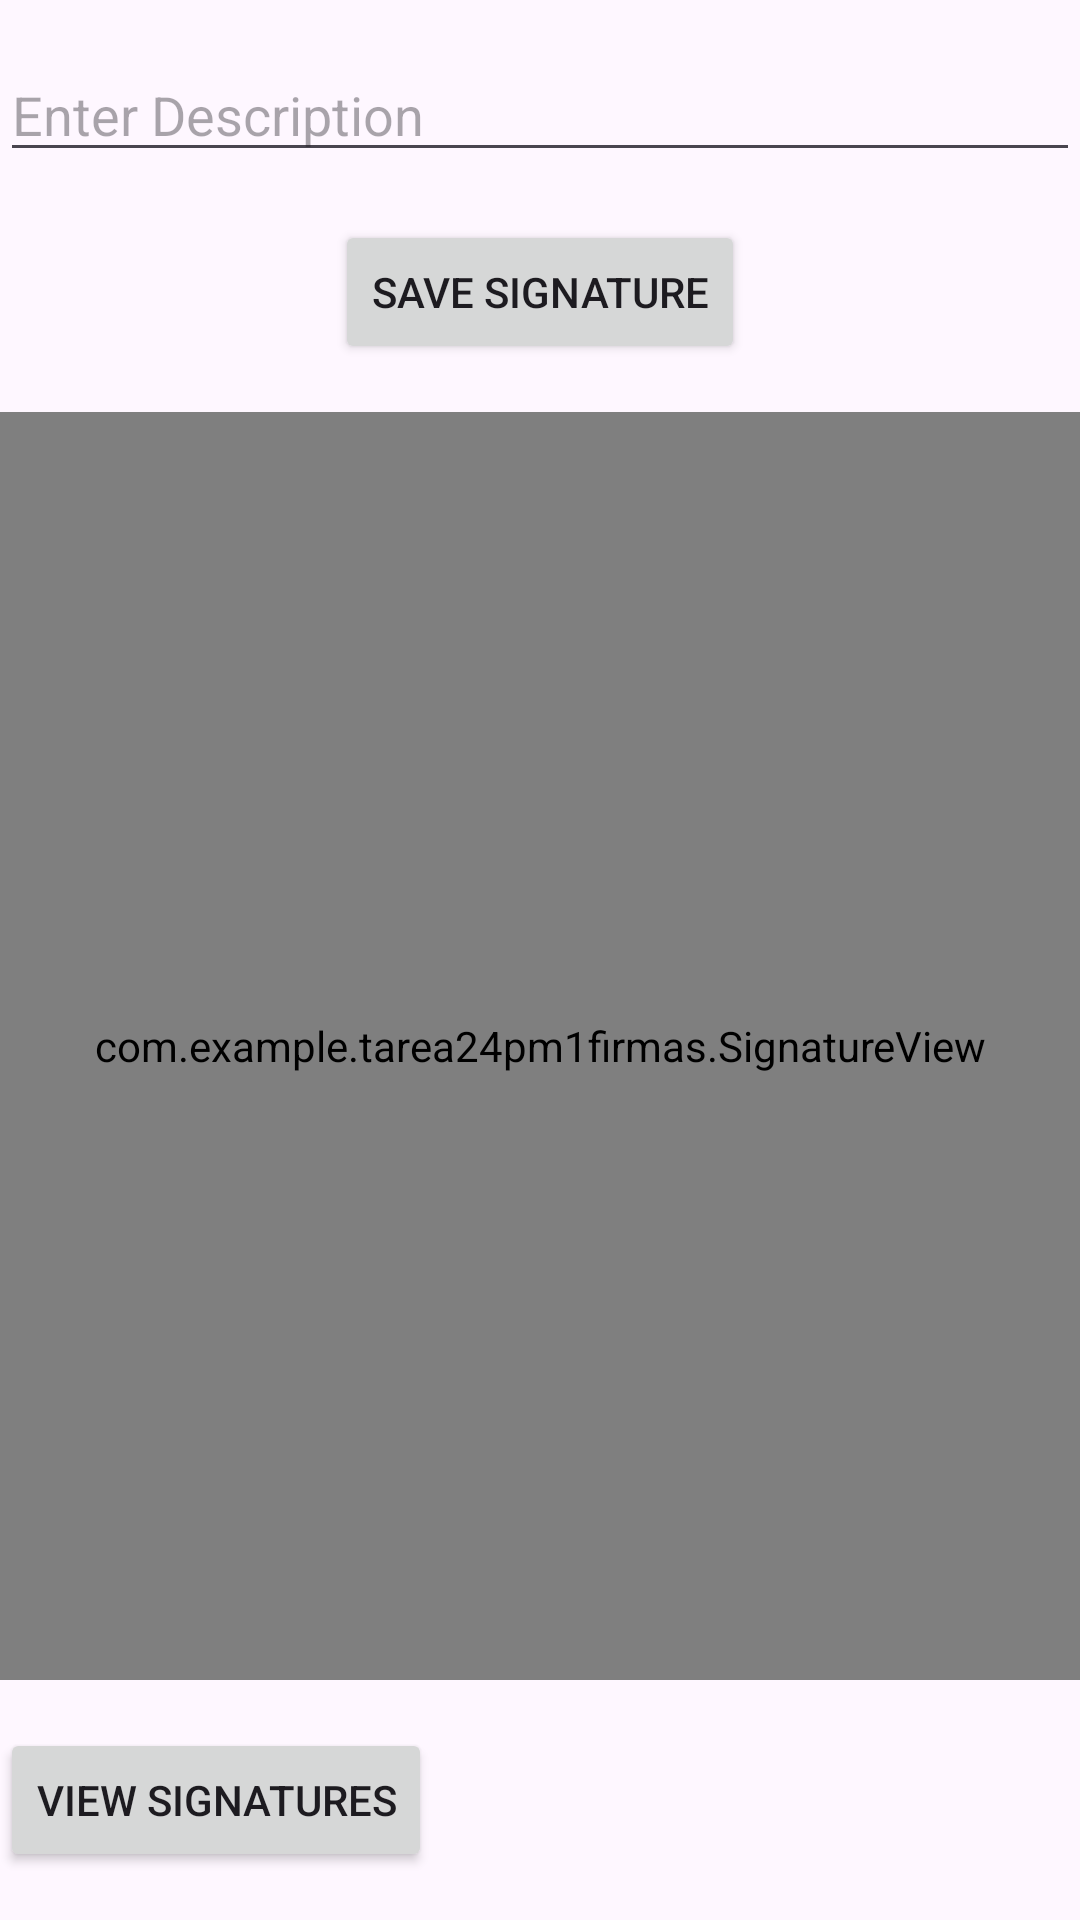

Write the Android layout XML for this screen, with the resource values it uses.
<!-- AndroidManifest.xml: application theme Theme.Tarea24PM1Firmas -->
<!-- res/layout/activity_main.xml -->
<?xml version="1.0" encoding="utf-8"?>
<RelativeLayout xmlns:android="http://schemas.android.com/apk/res/android"
    xmlns:tools="http://schemas.android.com/tools"
    android:layout_width="match_parent"
    android:layout_height="match_parent"
    tools:context=".MainActivity">

    <EditText
        android:id="@+id/editDescription"
        android:layout_width="match_parent"
        android:layout_height="wrap_content"
        android:layout_marginTop="16dp"
        android:hint="Enter Description"
        android:layout_centerHorizontal="true"
        android:inputType="textMultiLine"
        android:maxLines="3"
        android:gravity="top"/>

    <Button
        android:id="@+id/btnSaveSignature"
        android:layout_width="wrap_content"
        android:layout_height="wrap_content"
        android:layout_below="@id/editDescription"
        android:layout_centerHorizontal="true"
        android:layout_marginTop="16dp"
        android:text="Save Signature" />

    <com.example.tarea24pm1firmas.SignatureView
        android:id="@+id/signatureView"
        android:layout_width="match_parent"
        android:layout_height="0dp"
        android:layout_below="@id/btnSaveSignature"
        android:layout_above="@+id/bottomButtonsLayout"
        android:background="#ffffff"
        android:layout_marginTop="16dp"/>

    <LinearLayout
        android:id="@+id/bottomButtonsLayout"
        android:layout_width="match_parent"
        android:layout_height="wrap_content"
        android:orientation="horizontal"
        android:layout_alignParentBottom="true"
        android:layout_marginBottom="16dp">

        <Button
            android:id="@+id/btnViewSignatures"
            android:layout_width="wrap_content"
            android:layout_height="wrap_content"
            android:layout_below="@id/signatureView"
            android:layout_centerHorizontal="true"
            android:layout_marginTop="16dp"
            android:text="View Signatures" />
    </LinearLayout>
</RelativeLayout>
<!-- resources referenced by this layout -->
<resources>
  <style name="Theme.Tarea24PM1Firmas" parent="Base.Theme.Tarea24PM1Firmas" />
  <style name="Base.Theme.Tarea24PM1Firmas" parent="Theme.Material3.DayNight.NoActionBar">
          
          
      </style>
</resources>
